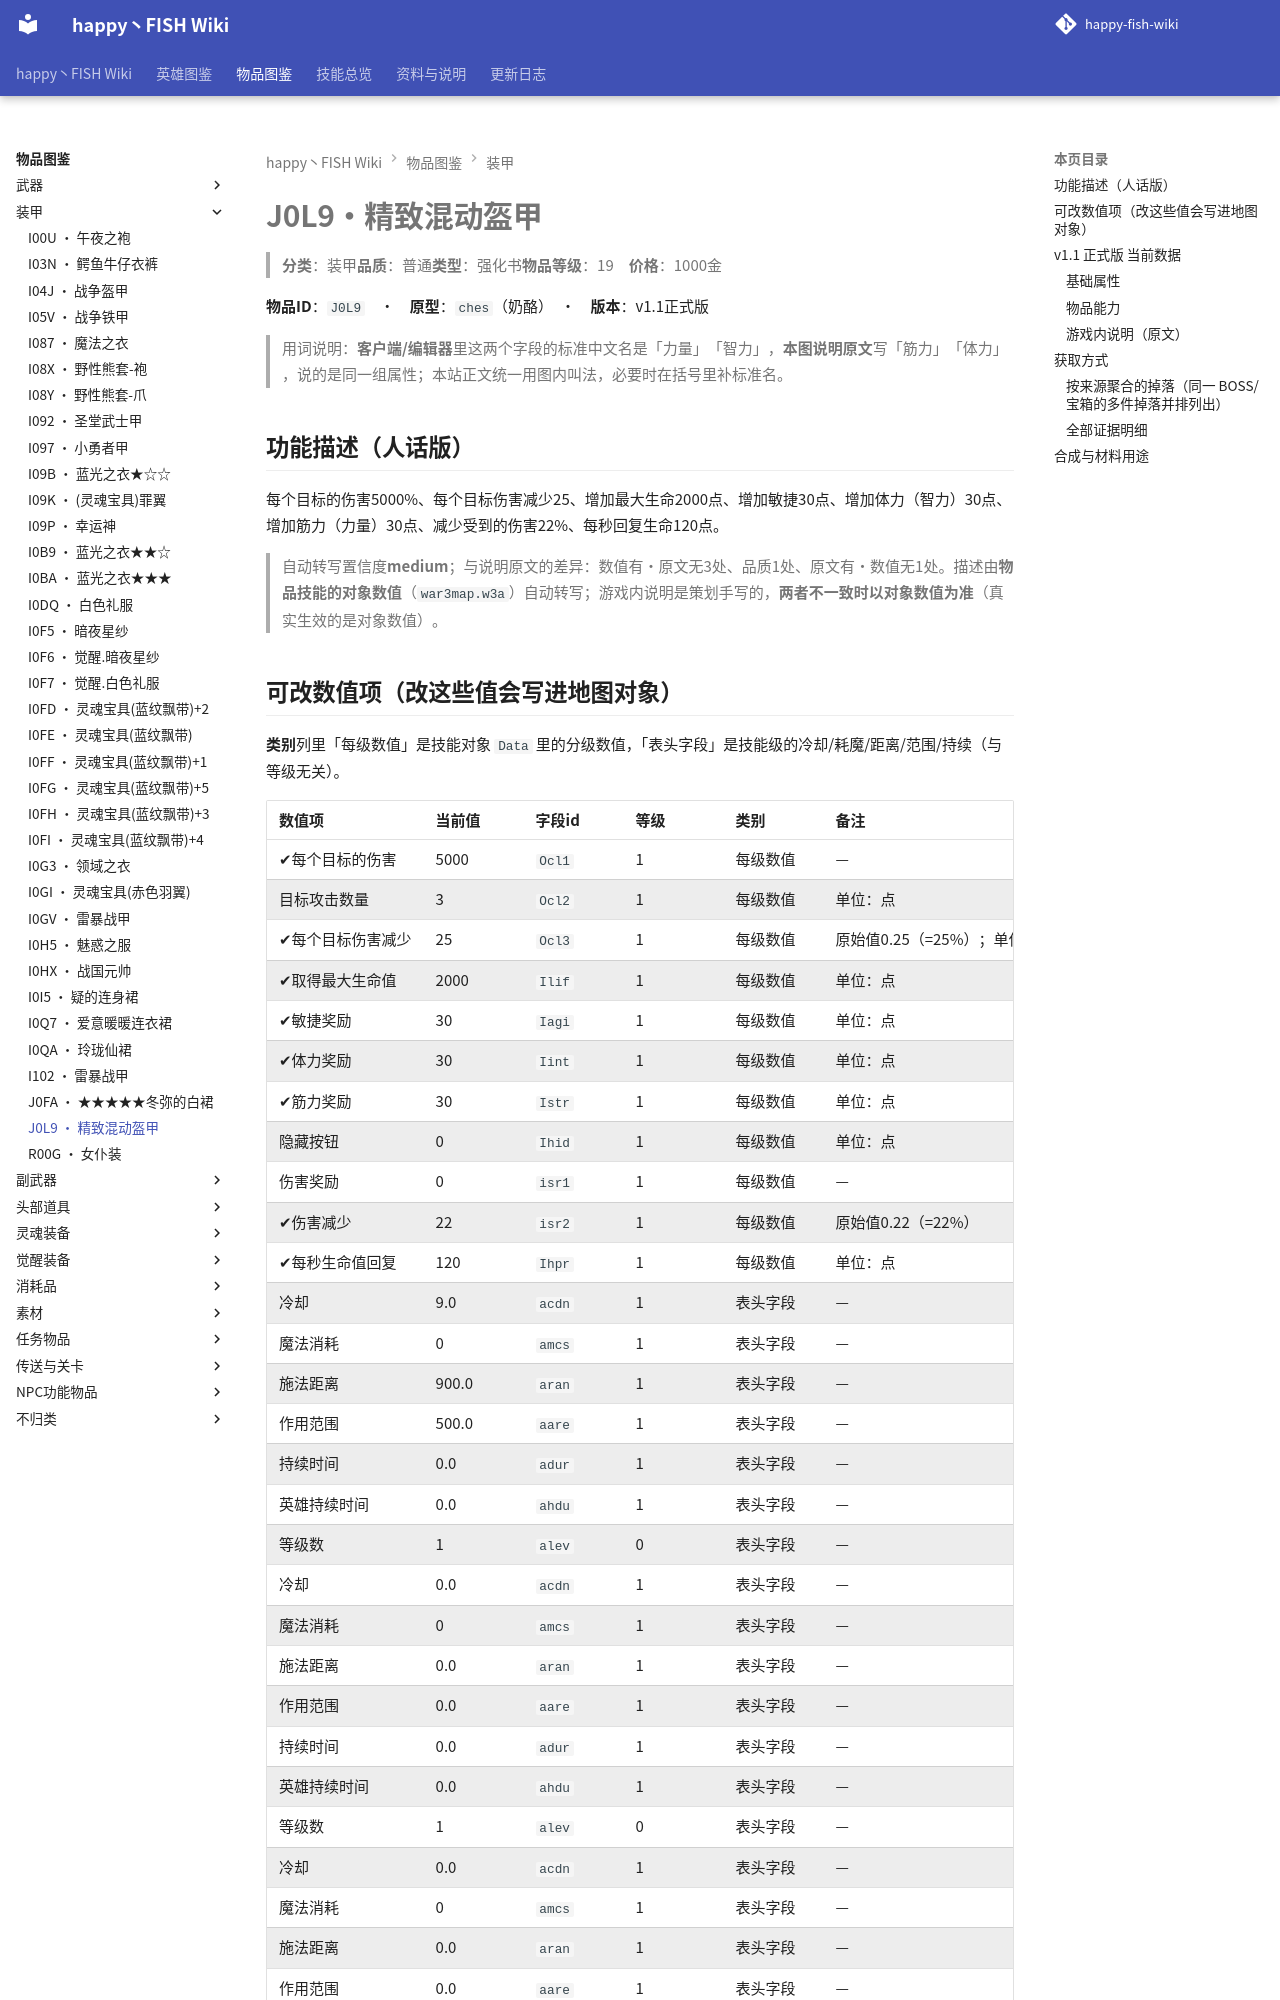

repository: slasher233/happy-fish-sao-wiki · page: items/装甲/J0L9_精致混动盔甲/index.html · generator: mkdocs

# J0L9 · 精致混动盔甲

> **分类**：装甲　**品质**：普通　**类型**：强化书　**物品等级**：19　**价格**：1000 金

**物品 ID**：`J0L9`　·　**原型**：`ches`（奶酪）　·　**版本**：v1.1 正式版

> 用词说明：**客户端/编辑器**里这两个字段的标准中文名是「力量」「智力」，**本图说明原文**写「筋力」「体力」，说的是同一组属性；本站正文统一用图内叫法，必要时在括号里补标准名。

## 功能描述（人话版）

每个目标的伤害 5000%、每个目标伤害减少 25、增加最大生命 2000 点、增加敏捷 30 点、增加体力（智力） 30 点、增加筋力（力量） 30 点、减少受到的伤害 22%、每秒回复生命 120 点。

> 自动转写置信度 **medium**；与说明原文的差异：数值有·原文无 3 处、品质 1 处、原文有·数值无 1 处。
> 描述由**物品技能的对象数值**（`war3map.w3a`）自动转写；游戏内说明是策划手写的，**两者不一致时以对象数值为准**（真实生效的是对象数值）。
